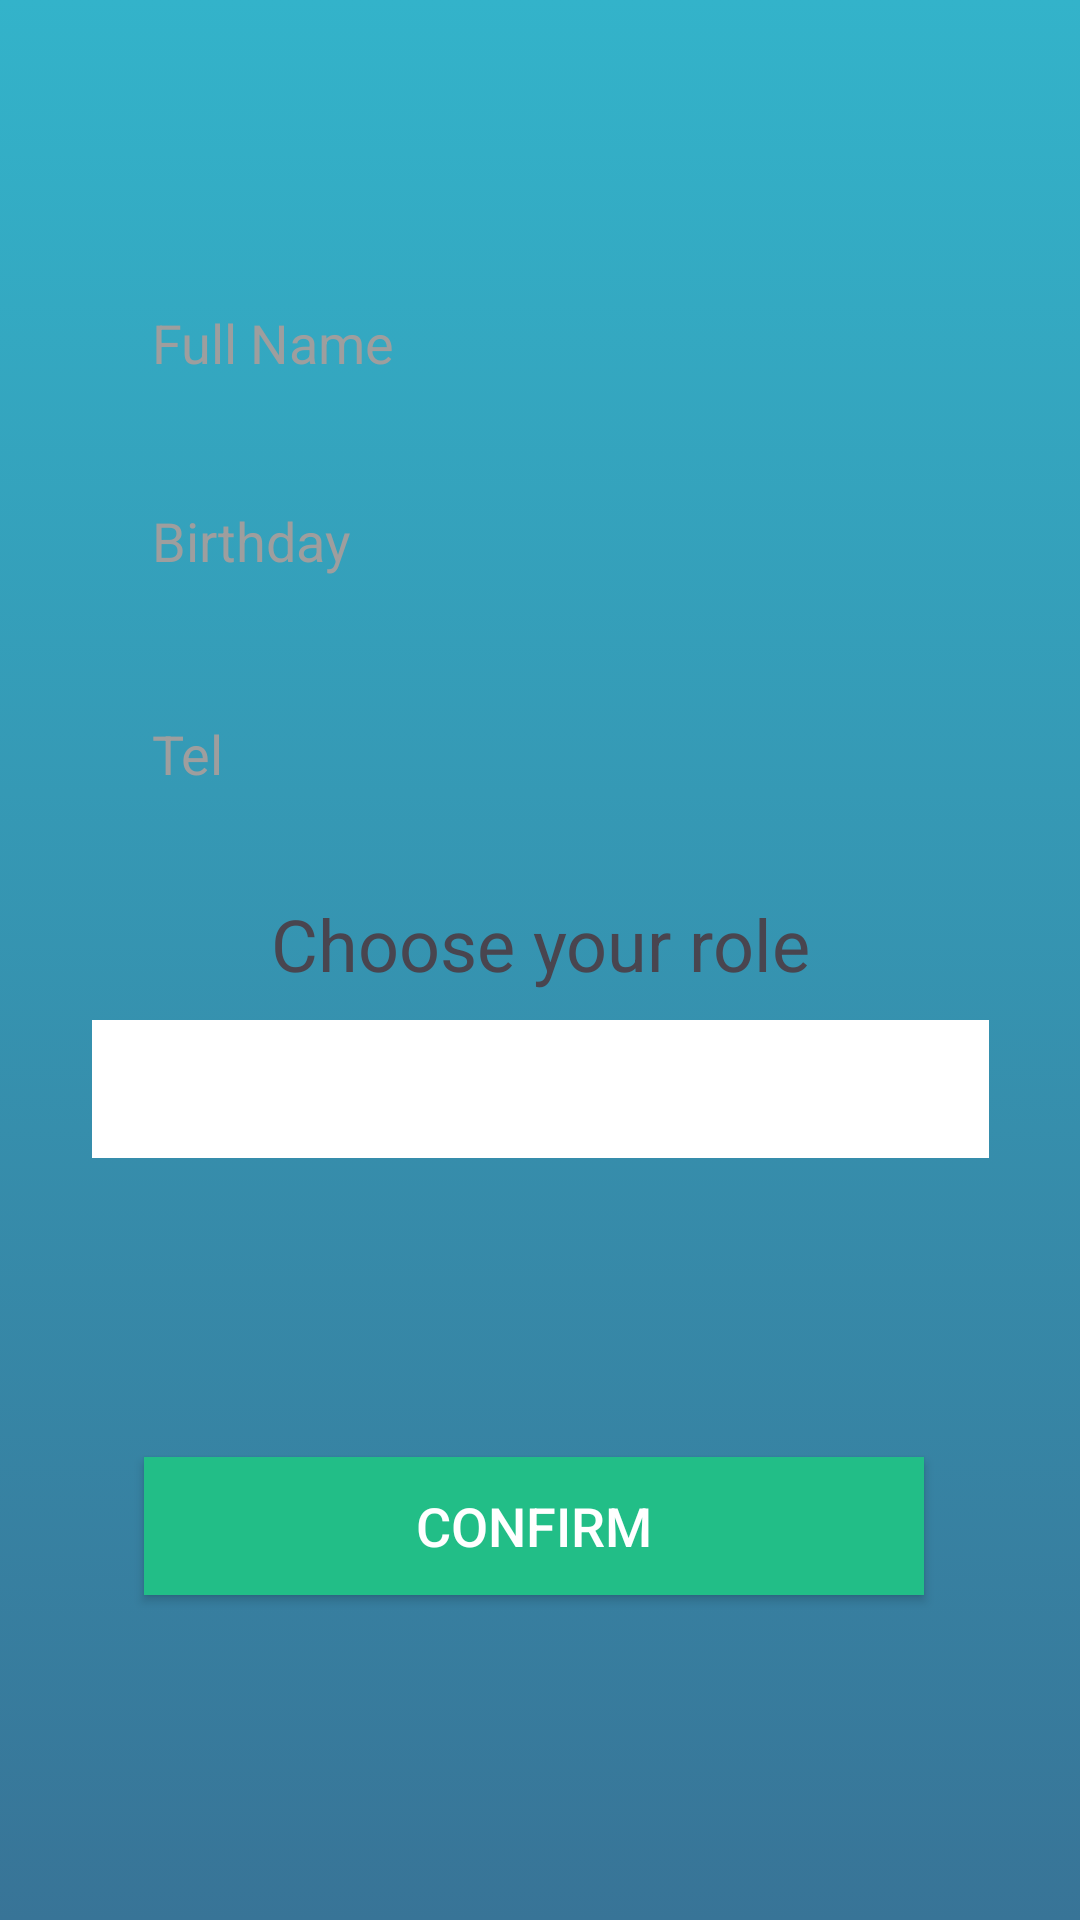

This screen was rendered from an Android layout file. Write that file and the resources it references.
<!-- AndroidManifest.xml: application theme Theme.MavHealth -->
<!-- res/layout/activity_first_signin.xml -->
<?xml version="1.0" encoding="utf-8"?>
<androidx.constraintlayout.widget.ConstraintLayout xmlns:android="http://schemas.android.com/apk/res/android"
    xmlns:app="http://schemas.android.com/apk/res-auto"
    xmlns:tools="http://schemas.android.com/tools"
    android:layout_width="match_parent"
    android:layout_height="match_parent"
    android:background="@drawable/main_header_selector"
    tools:context=".FirstSigninActivity">

    <EditText
        android:id="@+id/firstSignFullName"
        android:layout_width="299dp"
        android:layout_height="46dp"
        android:layout_margin="20dp"
        android:paddingLeft="20dp"
        android:background="@drawable/rounded_edittext"
        android:textColorHint="#9E9E9E"
        android:textColor="#000000"
        android:ems="10"
        android:hint="Full Name"
        android:inputType="textPersonName"
        app:layout_constraintBottom_toBottomOf="parent"
        app:layout_constraintEnd_toEndOf="parent"
        app:layout_constraintStart_toStartOf="parent"
        app:layout_constraintTop_toTopOf="parent"
        app:layout_constraintVertical_bias="0.129" />

    <EditText
        android:id="@+id/firstSignBirthDay"
        android:layout_width="299dp"
        android:layout_height="46dp"
        android:layout_margin="20dp"
        android:layout_marginTop="72dp"
        android:background="@drawable/rounded_edittext"
        android:ems="10"
        android:hint="Birthday"
        android:inputType="textPersonName"
        android:paddingLeft="20dp"
        android:textColor="#000000"
        android:textColorHint="#9E9E9E"
        app:layout_constraintEnd_toEndOf="parent"
        app:layout_constraintStart_toStartOf="parent"
        app:layout_constraintTop_toBottomOf="@+id/firstSignFullName" />

    <EditText
        android:id="@+id/firstSignTel"
        android:layout_width="299dp"
        android:layout_height="46dp"
        android:layout_margin="20dp"
        android:background="@drawable/rounded_edittext"
        android:ems="10"
        android:hint="Tel"
        android:inputType="number"
        android:paddingLeft="20dp"
        android:textColor="#000000"
        android:textColorHint="#9E9E9E"
        app:layout_constraintBottom_toBottomOf="parent"
        app:layout_constraintEnd_toEndOf="parent"
        app:layout_constraintStart_toStartOf="parent"
        app:layout_constraintTop_toBottomOf="@+id/firstSignBirthDay"
        app:layout_constraintVertical_bias="0.014" />

    <Spinner
        android:id="@+id/spinner"
        android:layout_width="299dp"
        android:layout_height="46dp"
        android:layout_margin="20dp"
        android:background="#ffffff"
        android:paddingLeft="20dp"
        android:spinnerMode="dropdown"
        android:textColor="#000000"
        app:layout_constraintBottom_toBottomOf="parent"
        app:layout_constraintEnd_toEndOf="parent"
        app:layout_constraintStart_toStartOf="parent"
        app:layout_constraintTop_toBottomOf="@id/firstSignTel"
        app:layout_constraintVertical_bias="0.163" />

    <Spinner
        android:id="@+id/speciality_spinner"
        android:layout_width="299dp"
        android:layout_height="46dp"
        android:layout_margin="20dp"
        android:background="#ffffff"
        android:paddingLeft="20dp"
        android:spinnerMode="dropdown"
        android:textColor="#000000"
        android:visibility="gone"
        app:layout_constraintBottom_toBottomOf="parent"
        app:layout_constraintEnd_toEndOf="parent"
        app:layout_constraintStart_toStartOf="parent"
        app:layout_constraintTop_toBottomOf="@id/spinner"
        app:layout_constraintVertical_bias="0.163" />

    <TextView
        android:id="@+id/textView3"
        android:layout_width="wrap_content"
        android:layout_height="wrap_content"
        android:layout_marginTop="24dp"
        android:textSize="24sp"
        android:text="Choose your role"
        app:layout_constraintEnd_toEndOf="parent"
        app:layout_constraintStart_toStartOf="parent"
        app:layout_constraintTop_toBottomOf="@+id/firstSignTel" />

    <Button
        android:id="@+id/confirmeBtn"
        android:layout_width="260dp"
        android:layout_height="46dp"
        android:background="#22BE87"
        android:text="CONFIRM"
        android:textColor="#ffffff"
        android:textSize="18sp"
        app:layout_constraintBottom_toBottomOf="parent"
        app:layout_constraintEnd_toEndOf="parent"
        app:layout_constraintHorizontal_bias="0.479"
        app:layout_constraintStart_toStartOf="parent"
        app:layout_constraintTop_toBottomOf="@id/speciality_spinner"
        app:layout_constraintVertical_bias="0.349" />

</androidx.constraintlayout.widget.ConstraintLayout>
<!-- resources referenced by this layout -->
<resources>
  <!-- drawable main_header_selector (drawable) -->
  <?xml version="1.0" encoding="utf-8"?>
  <selector xmlns:android="http://schemas.android.com/apk/res/android">
      <item>
          <shape>
              <gradient
                  android:angle="90"
                  android:startColor="#387497"
                  android:endColor="#33B3CA"
                  android:type="linear" />
          </shape>
      </item>
  </selector>
  <style name="Theme.MavHealth" parent="Base.Theme.MavHealth" />
  <style name="Base.Theme.MavHealth" parent="Theme.Material3.DayNight.NoActionBar">
          
          
      </style>
</resources>
